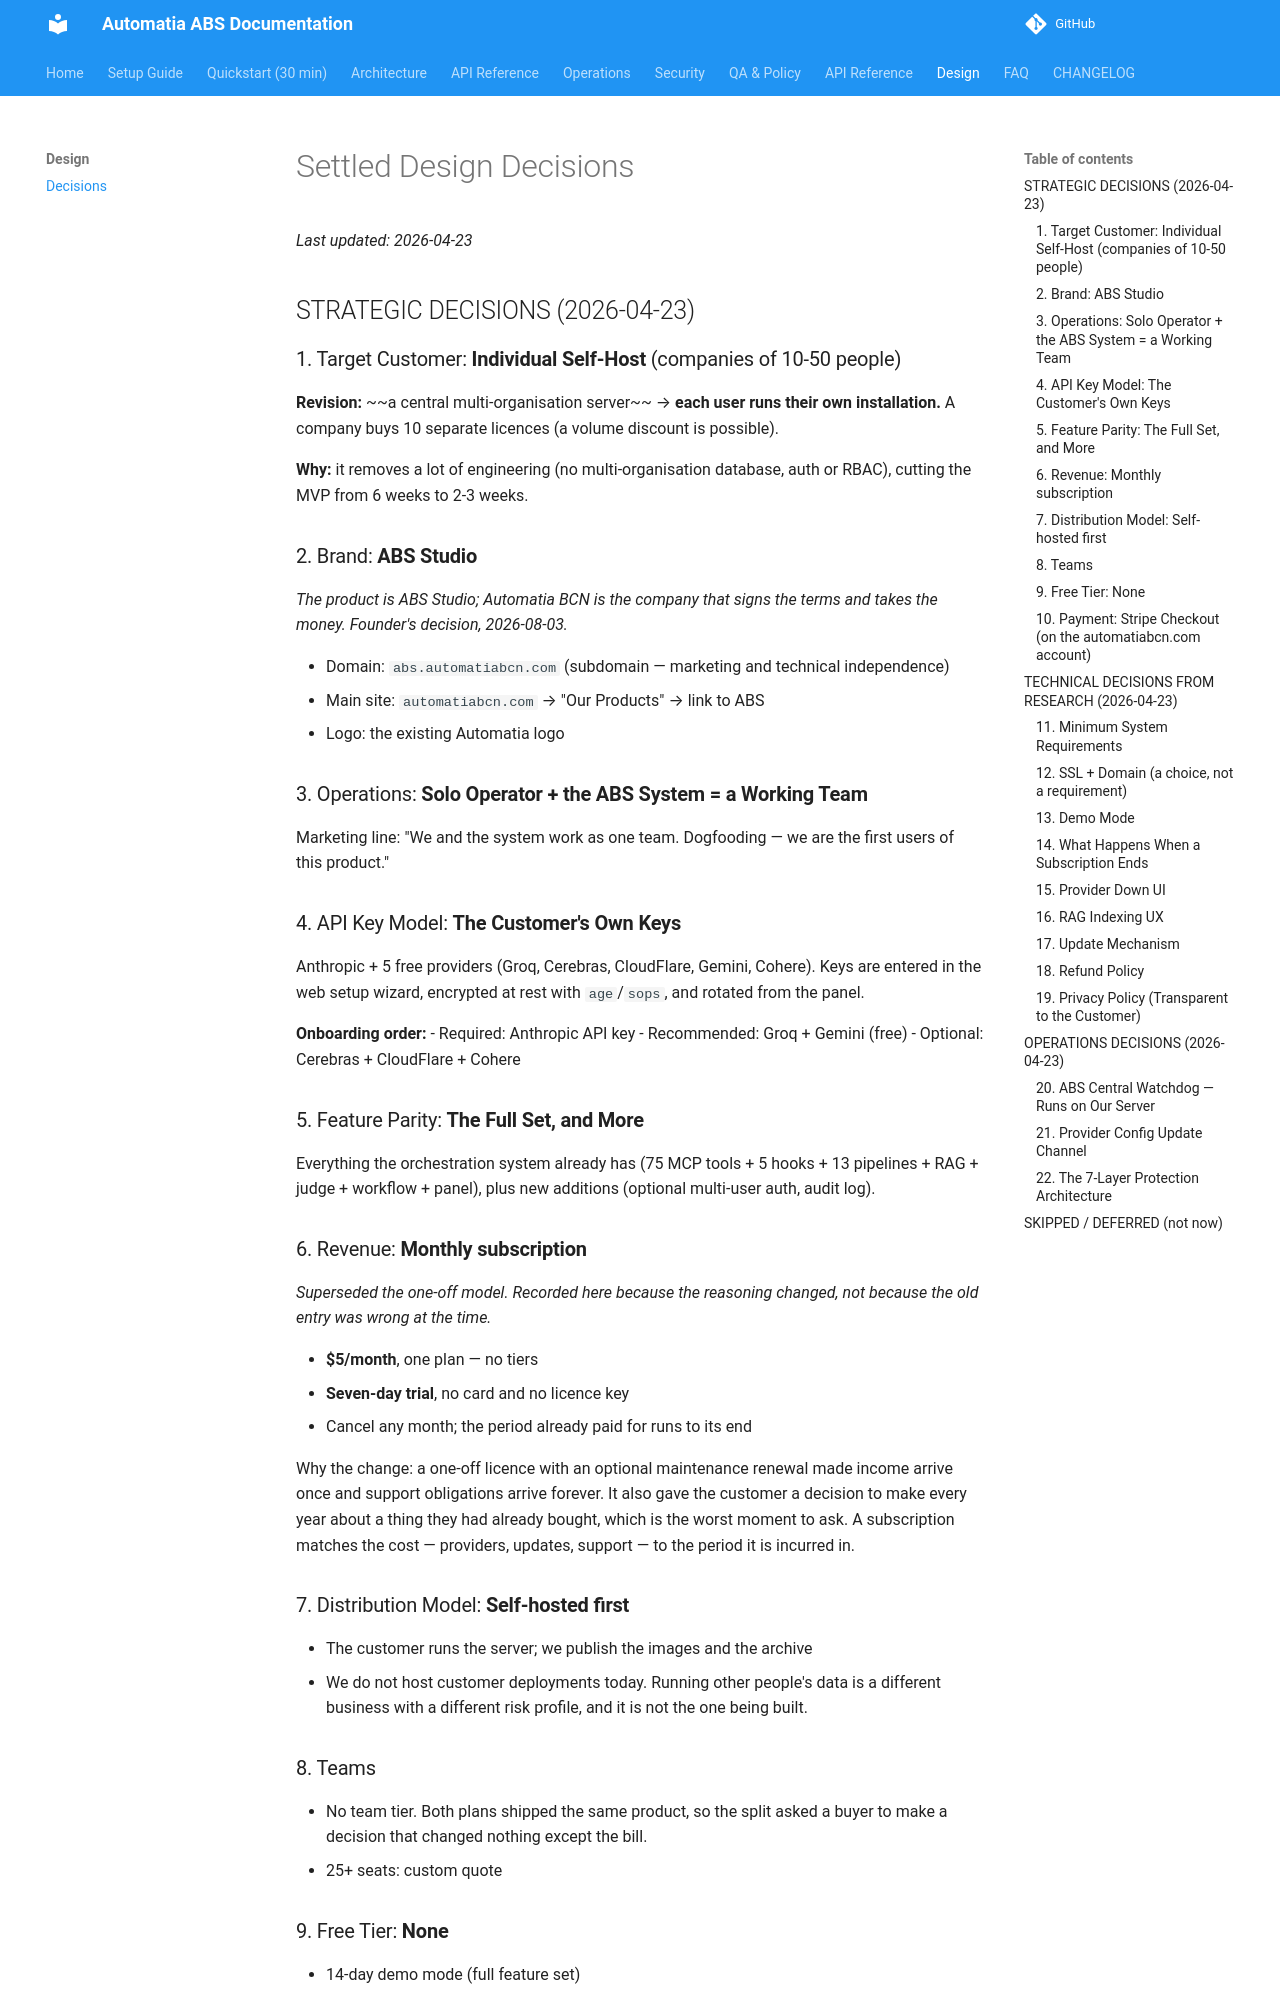

repository: automatiabcn/abs · page: latest/design-decisions/index.html · generator: mkdocs

# Settled Design Decisions

_Last updated: 2026-04-23_

## STRATEGIC DECISIONS (2026-04-23)

### 1. Target Customer: **Individual Self-Host** (companies of 10-50 people)

**Revision:** ~~a central multi-organisation server~~ → **each user runs their own installation.** A company buys 10 separate licences (a volume discount is possible).

**Why:** it removes a lot of engineering (no multi-organisation database, auth or RBAC), cutting the MVP from 6 weeks to 2-3 weeks.

### 2. Brand: **ABS Studio**

_The product is ABS Studio; Automatia BCN is the company that signs the terms
and takes the money. Founder's decision, 2026-08-03._

- Domain: `abs.automatiabcn.com` (subdomain — marketing and technical independence)
- Main site: `automatiabcn.com` → "Our Products" → link to ABS
- Logo: the existing Automatia logo

### 3. Operations: **Solo Operator + the ABS System = a Working Team**

Marketing line: "We and the system work as one team. Dogfooding — we are the first users of this product."

### 4. API Key Model: **The Customer's Own Keys**

Anthropic + 5 free providers (Groq, Cerebras, CloudFlare, Gemini, Cohere). Keys are entered in the web setup wizard, encrypted at rest with `age`/`sops`, and rotated from the panel.

**Onboarding order:**
- Required: Anthropic API key
- Recommended: Groq + Gemini (free)
- Optional: Cerebras + CloudFlare + Cohere

### 5. Feature Parity: **The Full Set, and More**

Everything the orchestration system already has (75 MCP tools + 5 hooks + 13 pipelines + RAG + judge + workflow + panel), plus new additions (optional multi-user auth, audit log).

### 6. Revenue: **Monthly subscription**

_Superseded the one-off model. Recorded here because the reasoning changed, not
because the old entry was wrong at the time._

- **$5/month**, one plan — no tiers
- **Seven-day trial**, no card and no licence key
- Cancel any month; the period already paid for runs to its end

Why the change: a one-off licence with an optional maintenance renewal made
income arrive once and support obligations arrive forever. It also gave the
customer a decision to make every year about a thing they had already bought,
which is the worst moment to ask. A subscription matches the cost — providers,
updates, support — to the period it is incurred in.

### 7. Distribution Model: **Self-hosted first**

- The customer runs the server; we publish the images and the archive
- We do not host customer deployments today. Running other people's data is a
  different business with a different risk profile, and it is not the one being
  built.
